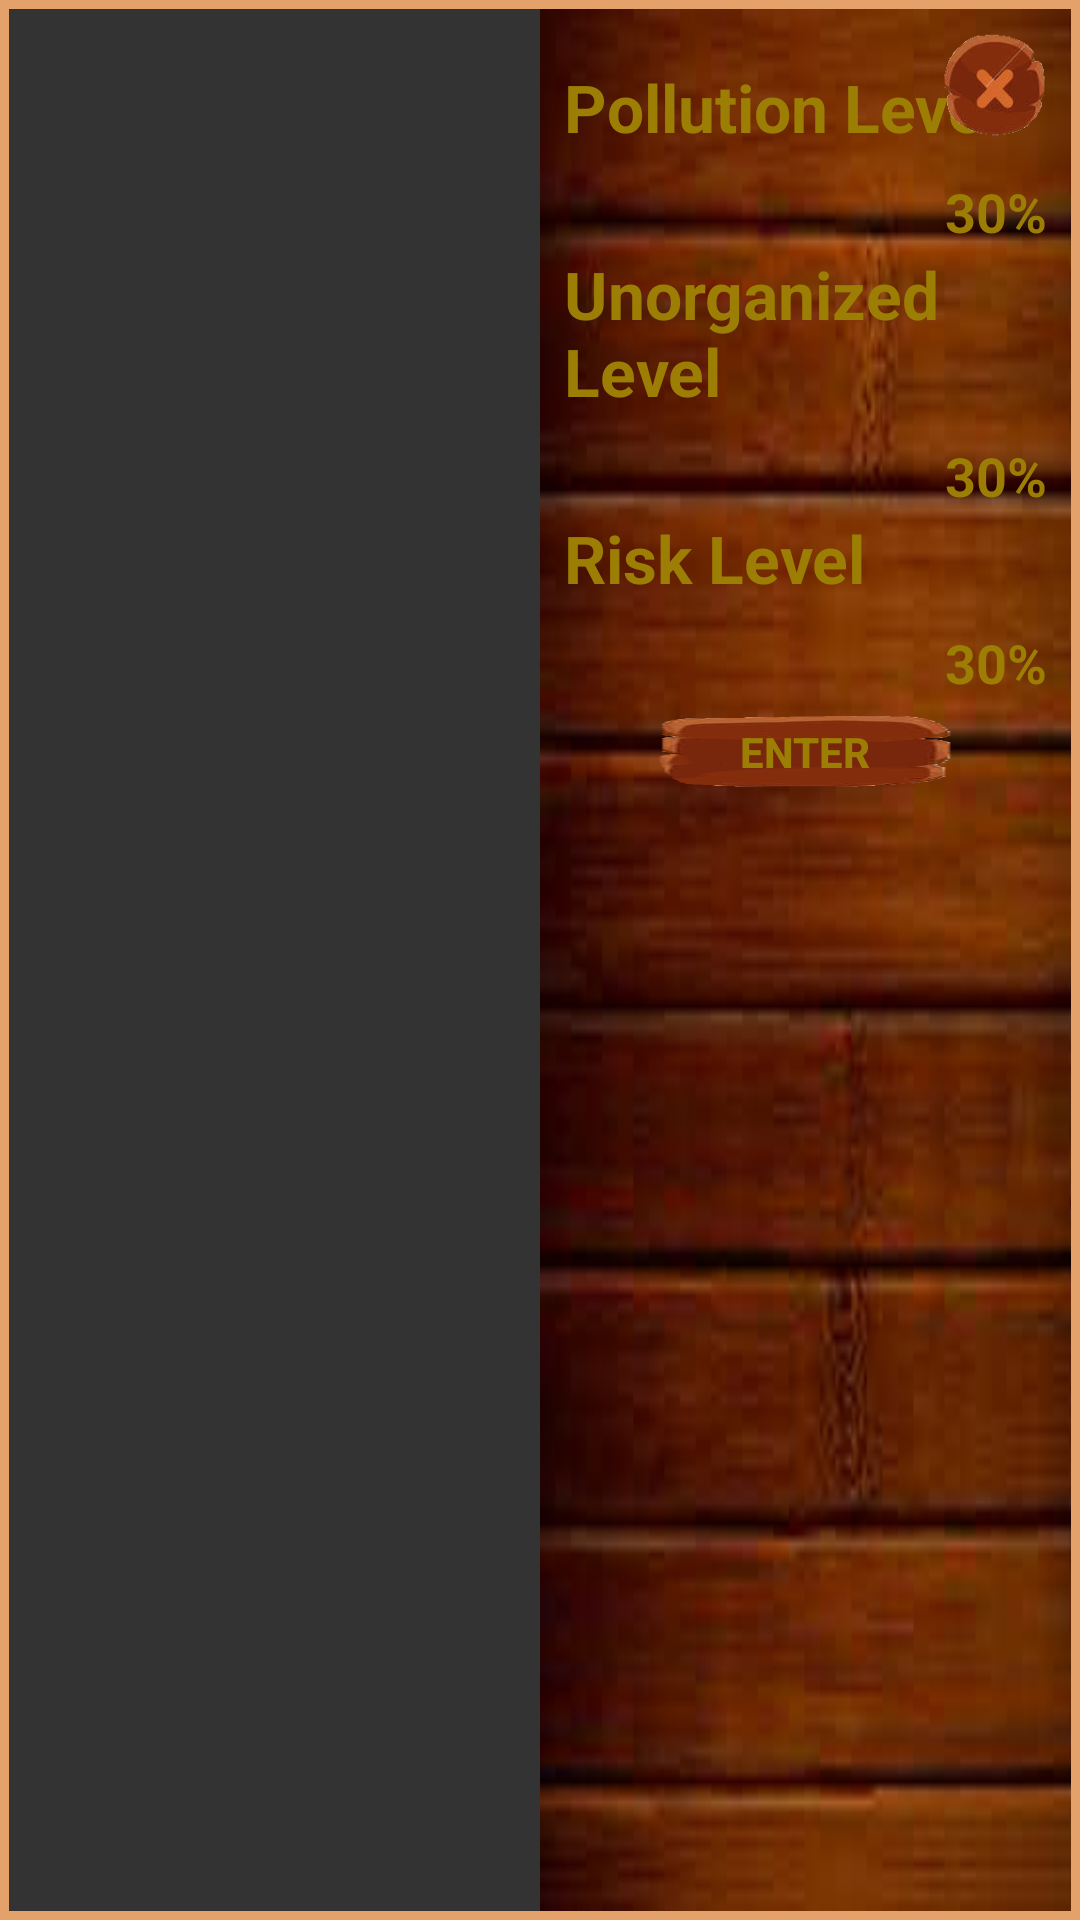

Reconstruct the res/layout file that produces this screen, plus the resources it refers to.
<!-- AndroidManifest.xml: application theme AppTheme -->
<!-- res/layout/dialog_area_part.xml -->
<?xml version="1.0" encoding="utf-8"?>
<LinearLayout xmlns:android="http://schemas.android.com/apk/res/android"
    android:layout_width="450dp"
    android:layout_height="240dp"
    android:orientation="horizontal"
    android:padding="3dp"
    android:background="#e4a16a">

    <RelativeLayout
        android:layout_width="match_parent"
        android:layout_height="match_parent"
        android:layout_weight="1">

        <FrameLayout
            android:layout_width="match_parent"
            android:layout_height="match_parent"
            android:paddingTop="5dp"
            android:paddingBottom="5dp"
            android:background="#333333">

            <ImageView
                android:id="@+id/map_area_part_frame"
                android:layout_width="fill_parent"
                android:layout_height="fill_parent"
                android:scaleType="fitCenter"/>

        </FrameLayout>
    </RelativeLayout>
    <RelativeLayout
        android:layout_width="match_parent"
        android:layout_height="match_parent"
        android:layout_weight="1"
        android:padding="8dp"
        android:background="@drawable/background_dialog_map_found">

        <TextView
            android:layout_width="wrap_content"
            android:layout_height="wrap_content"
            android:textAppearance="?android:attr/textAppearanceLarge"
            android:text="@string/pollution"
            android:id="@+id/textView2"
            android:layout_alignParentTop="true"
            android:layout_alignParentLeft="true"
            android:layout_alignParentStart="true"
            android:layout_marginTop="10dp"
            android:layout_marginBottom="8dp"
            style="@style/btn_wood"/>

        <LinearLayout
            android:layout_width="fill_parent"
            android:layout_height="wrap_content"
            android:layout_below="@+id/textView2"
            android:orientation="horizontal">
            <ProgressBar
                style="?android:attr/progressBarStyleHorizontal"
                android:layout_width="0dp"
                android:layout_height="wrap_content"
                android:layout_weight="1"
                android:id="@+id/progressbar_pollution"
                android:progressDrawable="@drawable/progressbar_areapart"/>

            <TextView
                android:layout_width="wrap_content"
                android:layout_height="wrap_content"
                android:textAppearance="?android:attr/textAppearanceMedium"
                android:text="@string/percent"
                android:layout_marginLeft="5dp"
                android:id="@+id/percent_pollution"
                style="@style/btn_wood"/>

        </LinearLayout>


        <TextView
            android:layout_width="fill_parent"
            android:layout_height="wrap_content"
            android:textAppearance="?android:attr/textAppearanceLarge"
            android:text="@string/unorganized"
            android:id="@+id/textView3"
            android:layout_below="@id/textView2"
            android:layout_marginTop="25dp"
            android:layout_marginBottom="8dp"
            style="@style/btn_wood"/>

        <LinearLayout
            android:layout_width="fill_parent"
            android:layout_height="wrap_content"
            android:layout_below="@+id/textView3"
            android:orientation="horizontal">
            <ProgressBar
                style="?android:attr/progressBarStyleHorizontal"
                android:layout_width="0dp"
                android:layout_height="wrap_content"
                android:layout_weight="1"
                android:id="@+id/progressbar_unorganized"
                android:progressDrawable="@drawable/progressbar_areapart"/>

            <TextView
                android:layout_width="wrap_content"
                android:layout_height="wrap_content"
                android:textAppearance="?android:attr/textAppearanceMedium"
                android:layout_marginLeft="5dp"
                android:text="@string/percent"
                android:id="@+id/percent_unorganized"
                style="@style/btn_wood"/>
        </LinearLayout>

        <TextView
            android:layout_width="fill_parent"
            android:layout_height="wrap_content"
            android:textAppearance="?android:attr/textAppearanceLarge"
            android:text="@string/risk"
            android:id="@+id/textView4"
            android:layout_below="@id/textView3"
            android:layout_marginTop="25dp"
            android:layout_marginBottom="8dp"
            style="@style/btn_wood"/>

        <LinearLayout
            android:layout_width="fill_parent"
            android:layout_height="wrap_content"
            android:layout_below="@+id/textView4"
            android:orientation="horizontal"
            android:id="@+id/linearLayout">
            <ProgressBar
                style="?android:attr/progressBarStyleHorizontal"
                android:layout_width="0dp"
                android:layout_height="wrap_content"
                android:layout_weight="1"
                android:id="@+id/progressbar_risk"
                android:progressDrawable="@drawable/progressbar_areapart"/>

            <TextView
                android:layout_width="wrap_content"
                android:layout_height="wrap_content"
                android:textAppearance="?android:attr/textAppearanceMedium"
                android:layout_marginLeft="5dp"
                android:text="@string/percent"
                android:id="@+id/percent_risk"
                style="@style/btn_wood"/>
        </LinearLayout>

        <Button
            android:layout_width="100dp"
            android:layout_height="25dp"
            android:text="@string/enter"
            android:id="@+id/btn_start_level"
            style="@style/btn_wood"
            android:background="@drawable/button_dialog"
            android:layout_below="@+id/linearLayout"
            android:layout_centerHorizontal="true"
            android:layout_marginTop="5dp"/>

        <Button
            style="?android:attr/buttonStyleSmall"
            android:id="@+id/btn_cancel_area_part_dialog"
            android:layout_width="35dp"
            android:layout_height="35dp"
            android:background="@drawable/background_cancel"
            android:layout_alignParentTop="true"
            android:layout_alignParentRight="true"
            android:layout_alignParentEnd="true" />

    </RelativeLayout>

</LinearLayout>
<!-- resources referenced by this layout -->
<resources>
  <!-- drawable background_cancel: png bitmap (drawable, 6654 bytes) -->
  <!-- drawable background_dialog_map_found: jpg bitmap (drawable, 5905 bytes) -->
  <!-- drawable button_dialog: png bitmap (drawable, 4304 bytes) -->
  <string name="enter">Enter</string>
  <string name="percent">30%</string>
  <string name="pollution">Pollution Level</string>
  <string name="risk">Risk Level</string>
  <string name="unorganized">Unorganized Level</string>
  <style name="btn_wood">
          <item name="android:textColor">#9C7E04</item>
          <item name="android:textStyle">bold</item>
      </style>
  <style name="AppTheme" parent="Theme.AppCompat.Light.DarkActionBar">
          
          <item name="colorPrimary">@color/colorPrimary</item>
          <item name="colorPrimaryDark">@color/colorPrimaryDark</item>
          <item name="colorAccent">@color/colorAccent</item>
      </style>
  <color name="colorPrimary">#3F51B5</color>
  <color name="colorPrimaryDark">#303F9F</color>
  <color name="colorAccent">#FF4081</color>
</resources>
